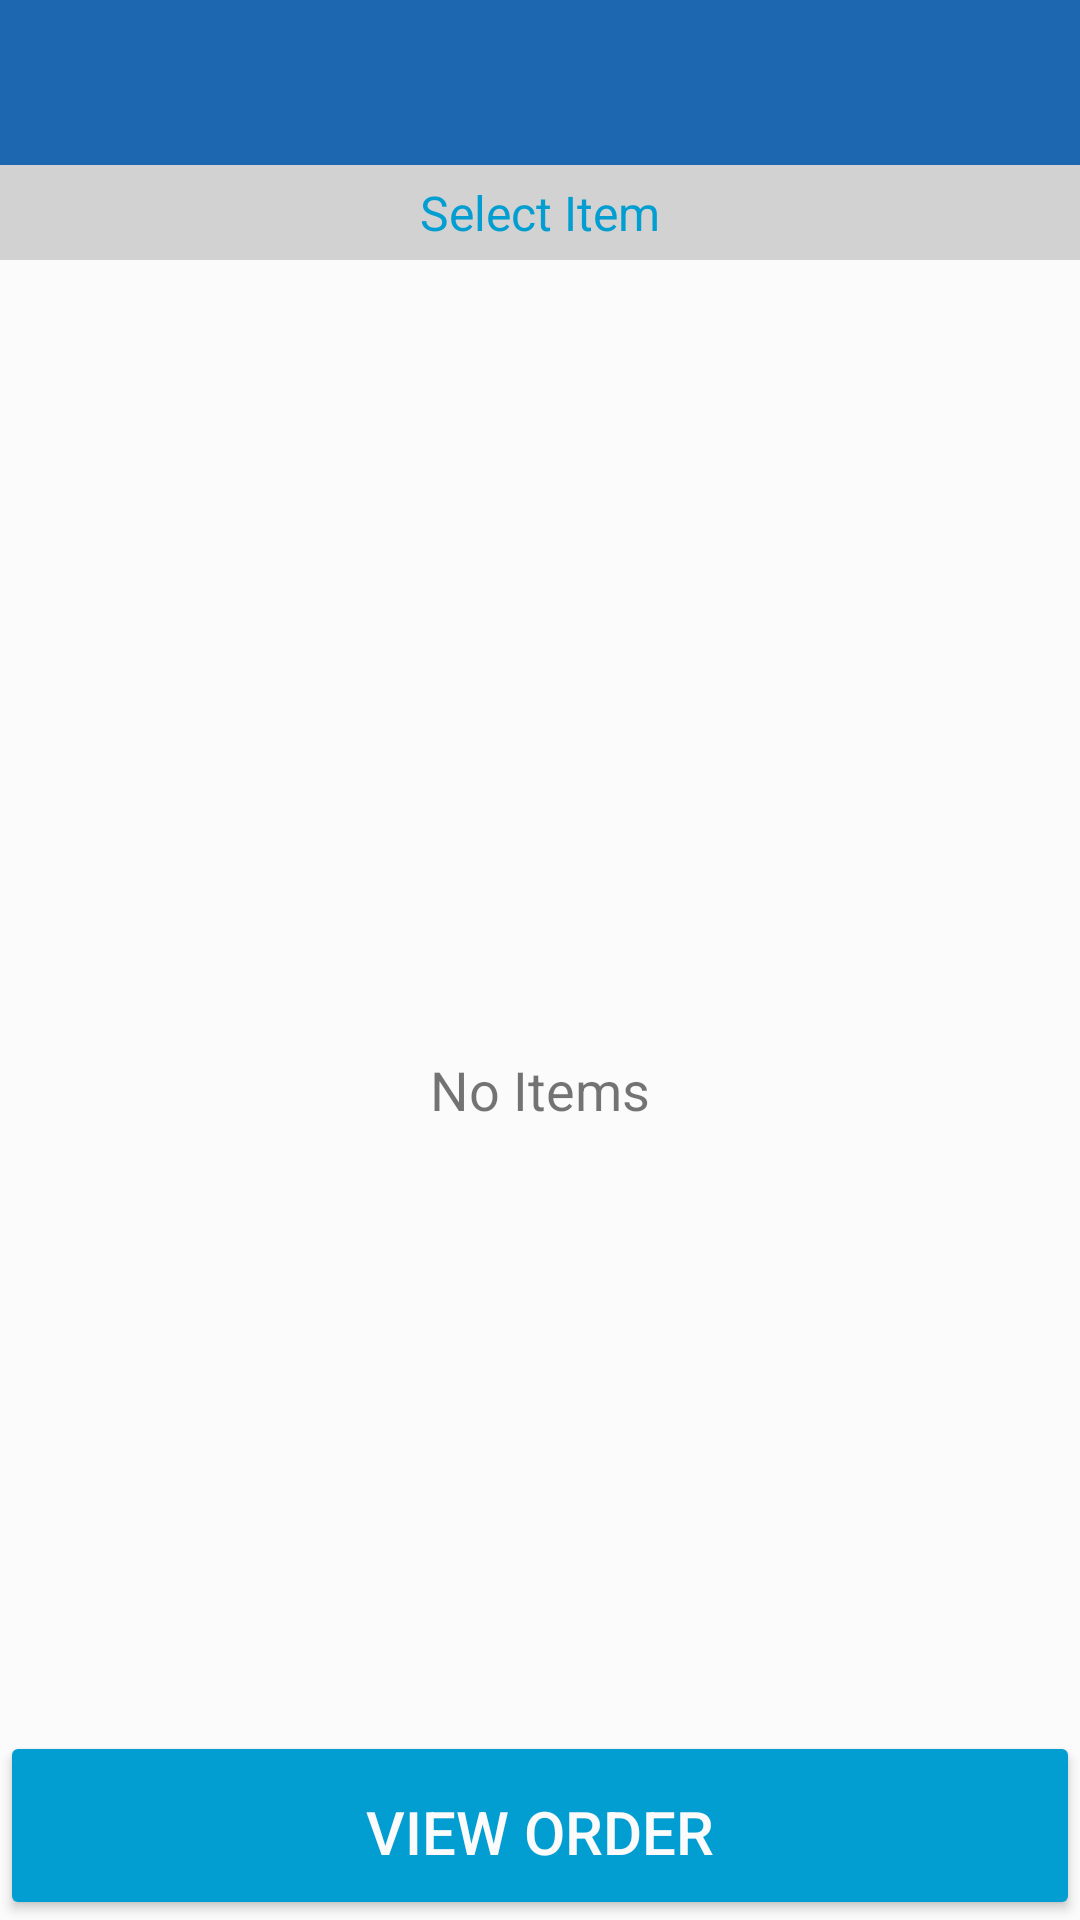

Here is an Android app screen rendered from its layout file. Give the layout XML and the strings, colors and styles it references.
<!-- AndroidManifest.xml: application theme AppTheme -->
<!-- res/layout/order_search_fragment.xml -->
<?xml version="1.0" encoding="utf-8"?>
<androidx.constraintlayout.widget.ConstraintLayout
    xmlns:android="http://schemas.android.com/apk/res/android"
    xmlns:app="http://schemas.android.com/apk/res-auto"
    xmlns:tools="http://schemas.android.com/tools"
    class=".OrderSearchFragment"
    android:layout_width="match_parent"
    android:layout_height="match_parent"
    android:background="@color/pureWhite">


    <androidx.appcompat.widget.Toolbar
        android:id="@+id/toolbarOrder"
        android:layout_width="match_parent"
        android:layout_height="?attr/actionBarSize"
        android:layout_margin="0dp"
        android:background="@color/toolBarBlue"
        android:contentInsetStart="0dp"
        android:contentInsetLeft="0dp"
        android:contentInsetEnd="0dp"
        android:contentInsetRight="0dp"
        android:padding="0dp"
        android:textAlignment="textStart"
        android:theme="@style/ThemeOverlay.AppCompat.Dark.ActionBar"
        app:contentInsetEnd="0dp"
        app:contentInsetLeft="0dp"
        app:contentInsetRight="0dp"
        app:contentInsetStart="0dp"
        app:itemTextAppearance="@style/MenuTextStyle"
        app:itemTextColor="@color/pureWhite"
        app:popupTheme="@style/AppTheme.PopupOverlay"
        app:titleTextColor="@color/pureWhite"
        tools:ignore="MissingConstraints">

        <TextView
            android:id="@+id/select_type_text_view"
            android:layout_width="63dp"
            android:layout_height="40dp"
            android:ellipsize="marquee"
            android:marqueeRepeatLimit="marquee_forever"
            android:padding="10dp"
            android:scrollHorizontally="true"
            android:singleLine="true"
            android:text=""
            android:textAlignment="textEnd"
            android:textColor="@color/black"
            android:textSize="16sp"
            android:textStyle="bold"
            android:visibility="gone" />

    </androidx.appcompat.widget.Toolbar>


    <androidx.constraintlayout.widget.ConstraintLayout
        android:id="@+id/categoryVisibleLayout"
        android:layout_width="match_parent"
        android:layout_height="match_parent"
        android:layout_marginTop="55dp"
        android:background="@color/pureWhite"
        android:visibility="gone">


        <LinearLayout
            android:layout_width="match_parent"
            android:layout_height="match_parent"
            android:gravity="top"
            android:orientation="vertical"
            tools:ignore="MissingConstraints">

            <TextView
                android:id="@+id/textView_Category"
                android:layout_width="match_parent"
                android:layout_height="wrap_content"
                android:background="@color/indigo"
                android:gravity="center"
                android:padding="5dp"
                android:text="@string/select_product_category"
                android:textColor="@color/darkGreen"
                android:textSize="16sp" />

            <androidx.recyclerview.widget.RecyclerView
                android:id="@+id/orderActivityGridMenu"
                android:layout_width="match_parent"
                android:layout_height="match_parent"
                android:layout_margin="5dp"
                android:visibility="gone" />

            <TextView
                android:id="@+id/categorySearch_nodataFound"
                android:layout_width="match_parent"
                android:layout_height="match_parent"
                android:gravity="center"
                android:text="No Categories"
                android:textSize="18sp" />

        </LinearLayout>

    </androidx.constraintlayout.widget.ConstraintLayout>

    <androidx.constraintlayout.widget.ConstraintLayout
        android:id="@+id/subcategoryVisibleLayout"
        android:layout_width="match_parent"
        android:layout_height="match_parent"
        android:layout_marginTop="55dp"
        android:background="@color/pureWhite"
        android:visibility="gone">

        <LinearLayout
            android:layout_width="match_parent"
            android:layout_height="match_parent"
            android:gravity="center"
            android:orientation="vertical"
            tools:ignore="MissingConstraints">

            <TextView
                android:id="@+id/textView_Subcategory"
                android:layout_width="match_parent"
                android:layout_height="wrap_content"
                android:background="@color/indigo"
                android:gravity="center"
                android:padding="5dp"
                android:text="@string/select_product_sub_category"
                android:textColor="@color/darkGreen"
                android:textSize="16sp" />

            <androidx.recyclerview.widget.RecyclerView
                android:id="@+id/subcategoryActivityGridMenu"
                android:layout_width="match_parent"
                android:layout_height="match_parent"
                android:layout_margin="10dp" />

            <ProgressBar
                android:id="@+id/progressBar_cyclic_subCategory"
                android:layout_width="wrap_content"
                android:layout_height="match_parent"
                android:layout_centerHorizontal="true"
                android:layout_centerVertical="true"
                android:layout_gravity="center"
                android:minWidth="50dp"
                android:minHeight="50dp"
                android:visibility="gone"
                tools:ignore="MissingConstraints,ObsoleteLayoutParam" />
        </LinearLayout>

    </androidx.constraintlayout.widget.ConstraintLayout>


    <androidx.constraintlayout.widget.ConstraintLayout
        android:id="@+id/itemVisibleLayout"
        android:layout_width="match_parent"
        android:layout_height="match_parent"
        android:layout_marginTop="55dp"
        android:background="@color/pureWhite"
        android:visibility="visible">


        <LinearLayout
            android:layout_width="match_parent"
            android:layout_height="match_parent"
            android:gravity="top"
            android:orientation="vertical"
            app:layout_constraintBottom_toBottomOf="@+id/btn_view_order"
            tools:layout_editor_absoluteX="0dp">

            <TextView
                android:id="@+id/textView_Items"
                android:layout_width="match_parent"
                android:layout_height="wrap_content"
                android:background="@color/indigo"
                android:gravity="center"
                android:padding="5dp"
                android:text="@string/select_item"
                android:textColor="@color/buttonBlue"
                android:textSize="16sp" />


            <include layout="@layout/skeleton_shimmer_layout" />

            <androidx.recyclerview.widget.RecyclerView xmlns:android="http://schemas.android.com/apk/res/android"
                android:id="@+id/itemActivityGridMenu"
                android:layout_width="match_parent"
                android:layout_height="match_parent"
                android:layout_marginTop="10dp"
                android:columnWidth="120dp"
                android:horizontalSpacing="10dp"
                android:paddingStart="10dp"
                android:paddingLeft="10dp"
                android:stretchMode="columnWidth"
                android:verticalSpacing="15dp"
                android:visibility="gone"
                tools:ignore="RtlHardcoded,RtlSymmetry" />

            <ProgressBar
                android:id="@+id/progressBar_cyclic"
                android:layout_width="wrap_content"
                android:layout_height="match_parent"
                android:layout_centerHorizontal="true"
                android:layout_centerVertical="true"
                android:layout_gravity="center"
                android:minWidth="50dp"
                android:minHeight="50dp"
                android:visibility="gone"
                tools:ignore="ObsoleteLayoutParam" />

            <TextView
                android:id="@+id/itemSearch_nodataFound"
                android:layout_width="match_parent"
                android:layout_height="match_parent"
                android:gravity="center"
                android:text="No Items"
                android:textSize="18sp" />

        </LinearLayout>

        <ImageButton
            android:id="@+id/shoppingCardButton"
            android:layout_width="60dp"
            android:layout_height="60dp"
            android:layout_marginStart="8dp"
            android:layout_marginTop="5dp"
            android:layout_marginEnd="10dp"
            android:src="@drawable/ic_action_shoppng_card"
            android:theme="@style/MyButton2"
            android:visibility="gone"
            app:layout_constraintEnd_toEndOf="parent"
            app:layout_constraintHorizontal_bias="0.333"
            app:layout_constraintStart_toStartOf="@+id/number_card_view"
            app:layout_constraintTop_toTopOf="parent"
            tools:ignore="ContentDescription,RtlHardcoded" />

        <androidx.cardview.widget.CardView
            xmlns:card_view="http://schemas.android.com/apk/res-auto"
            android:id="@+id/number_card_view"
            android:layout_width="wrap_content"
            android:layout_height="wrap_content"
            android:layout_marginTop="5dp"
            android:layout_marginEnd="55dp"
            app:cardBackgroundColor="@color/Black"
            card_view:cardCornerRadius="5dp"
            card_view:layout_constraintEnd_toEndOf="parent"
            card_view:layout_constraintTop_toTopOf="parent"
            tools:ignore="MissingConstraints">

            <TextView
                android:id="@+id/shoppingCardNumber"
                android:layout_width="match_parent"
                android:layout_height="wrap_content"
                android:gravity="center"
                android:text=""
                android:textColor="@color/pureWhite"
                android:textSize="20sp"
                android:theme="@style/MyButton" />

        </androidx.cardview.widget.CardView>


        <Button
            android:id="@+id/btn_view_order"
            android:layout_width="match_parent"
            android:layout_height="63dp"
            android:padding="20dp"
            android:text="@string/view_order"
            android:textColor="@color/pureWhite"
            android:textSize="20sp"
            android:theme="@style/MyButton"
            app:layout_constraintBottom_toBottomOf="parent"
            app:layout_constraintEnd_toEndOf="parent" />

    </androidx.constraintlayout.widget.ConstraintLayout>

</androidx.constraintlayout.widget.ConstraintLayout>
<!-- res/layout/skeleton_shimmer_layout.xml (included above) -->
<?xml version="1.0" encoding="utf-8"?>
<io.supercharge.shimmerlayout.ShimmerLayout
    xmlns:android="http://schemas.android.com/apk/res/android"
    xmlns:app="http://schemas.android.com/apk/res-auto"
    android:id="@+id/shimmerSkeleton"
    android:background="@color/White"
    android:layout_width="match_parent"
    android:layout_height="match_parent"
    app:shimmer_angle="10"
    android:visibility="gone"
    app:shimmer_animation_duration="1000"
    app:shimmer_color="@color/shimmer"
    app:shimmer_mask_width="1">
    <LinearLayout
        android:id="@+id/skeletonLayout"
        android:layout_width="match_parent"
        android:layout_height="wrap_content"
        android:orientation="vertical"/>
</io.supercharge.shimmerlayout.ShimmerLayout>
<!-- resources referenced by this layout -->
<resources>
  <color name="Black">#000000</color>
  <color name="White">#FFFFFF</color>
  <color name="black">#000000</color>
  <color name="buttonBlue">#029ed1</color>
  <color name="darkGreen">#1c67af</color>
  <color name="indigo">#d2d2d2</color>
  <color name="pureWhite">#fcfbfb</color>
  <color name="shimmer">#FFFCFC</color>
  <color name="toolBarBlue">#1c67af</color>
  <!-- drawable ic_action_shoppng_card: png bitmap (drawable-hdpi, 824 bytes) -->
  <string name="select_item">Select Item</string>
  <string name="select_product_category">Select Product Category</string>
  <string name="select_product_sub_category">Select Product Brand</string>
  <string name="view_order">View Order</string>
  <style name="AppTheme.PopupOverlay" parent="ThemeOverlay.AppCompat.Light">
          <item name="cc_tv_background_color">@color/red</item>
      </style>
  <style name="MenuTextStyle">
          <item name="android:textColor">#008000</item>
          <item name="android:textSize">22sp</item>
          <item name="android:background">#000000</item>
      </style>
  <style name="MyButton" parent="Theme.AppCompat.Light">
          <item name="colorControlHighlight">@color/indigo</item>
          <item name="colorButtonNormal">@color/buttonBlue</item>
      </style>
  <style name="MyButton2" parent="Theme.AppCompat.Light">
          <item name="colorControlHighlight">@color/White</item>
          <item name="colorButtonNormal">@color/black</item>
      </style>
  
      //user
  <style name="AppTheme" parent="Theme.AppCompat.Light.DarkActionBar">
          
          <item name="colorPrimary">@color/darkGreen</item>
          <item name="colorPrimaryDark">@color/gray</item>
          <item name="colorAccent">@color/darkGreen</item>
          <item name="cc_tv_background_color">@color/red</item>
          <item name="android:textColorHint">#2c73d2</item>
  
      </style>
  <color name="red">#ffff0000</color>
  <color name="gray">#808080</color>
</resources>
